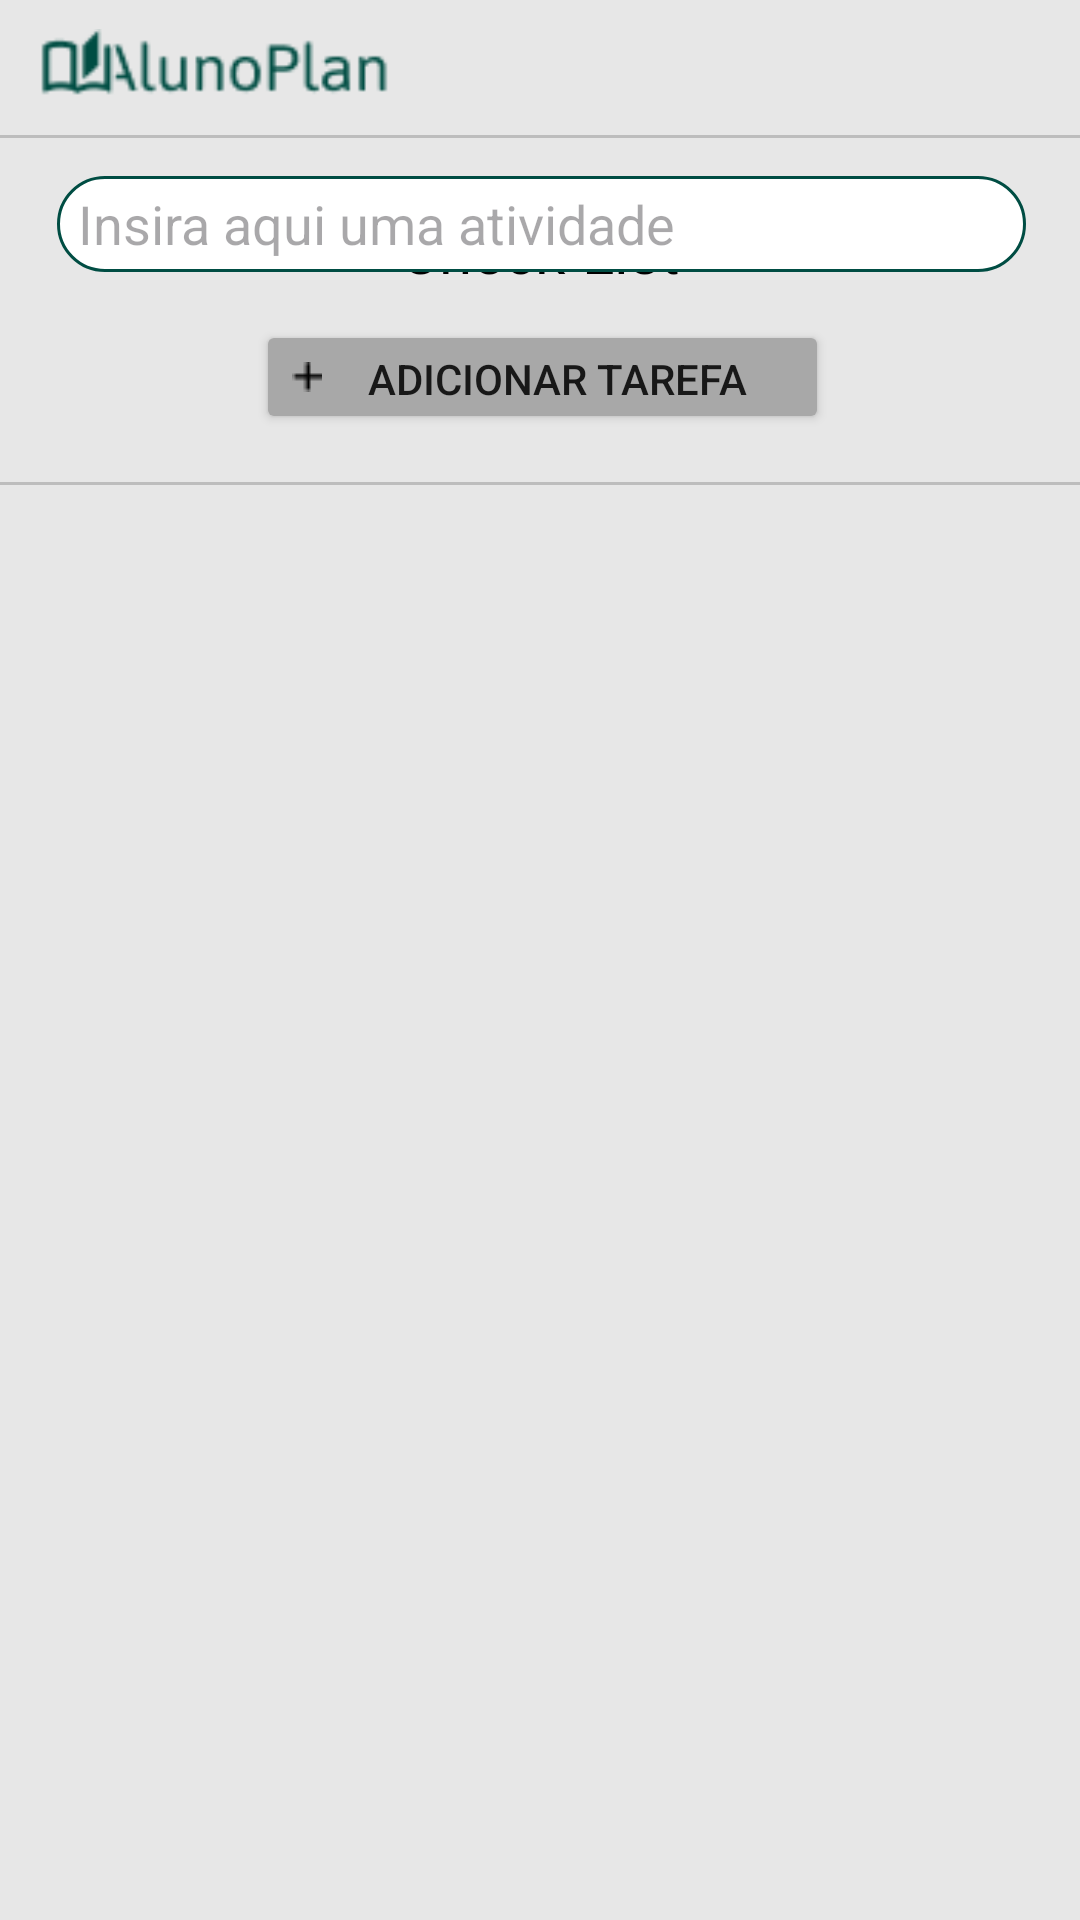

Layout XML and referenced resources for this Android screen:
<!-- AndroidManifest.xml: application theme Theme.GerenciaDeTarefas -->
<!-- res/layout/activity_checklist.xml -->
<?xml version="1.0" encoding="utf-8"?>
<androidx.constraintlayout.widget.ConstraintLayout xmlns:android="http://schemas.android.com/apk/res/android"
    xmlns:app="http://schemas.android.com/apk/res-auto"
    xmlns:tools="http://schemas.android.com/tools"
    android:layout_width="match_parent"
    android:layout_height="match_parent"
    android:background="@drawable/cor_de_fundo">

    <ImageView
        android:id="@+id/imageView2"
        android:layout_width="128dp"
        android:layout_height="29dp"
        android:layout_marginStart="8dp"
        android:layout_marginTop="8dp"
        android:src="@drawable/alunoplan"
        app:layout_constraintStart_toStartOf="parent"
        app:layout_constraintTop_toTopOf="parent" />

    <ImageView
        android:id="@+id/imageView3"
        android:layout_width="410dp"
        android:layout_height="1dp"
        android:layout_marginTop="8dp"
        app:layout_constraintStart_toStartOf="parent"
        app:layout_constraintTop_toBottomOf="@+id/imageView2"
        app:srcCompat="@drawable/linha_fina" />

    <TextView
        android:id="@+id/textView"
        android:layout_width="wrap_content"
        android:layout_height="wrap_content"
        android:layout_marginTop="24dp"
        android:fontFamily="sans-serif"
        android:text="Check-List"
        android:textColor="#000000"
        android:textSize="20sp"
        app:layout_constraintEnd_toEndOf="parent"
        app:layout_constraintStart_toStartOf="parent"
        app:layout_constraintTop_toBottomOf="@+id/imageView3" />

    <ScrollView
        android:id="@+id/scrollView2"
        android:layout_width="397dp"
        android:layout_height="684dp"
        app:layout_constraintBottom_toBottomOf="parent"
        app:layout_constraintEnd_toEndOf="parent"
        app:layout_constraintStart_toStartOf="parent"
        app:layout_constraintTop_toBottomOf="@+id/textView">

        <LinearLayout
            android:layout_width="match_parent"
            android:layout_height="wrap_content"
            android:orientation="vertical">

            <androidx.constraintlayout.widget.ConstraintLayout
                android:layout_width="match_parent"
                android:layout_height="743dp">

                <EditText
                    android:id="@+id/editTextText"
                    android:layout_width="323dp"
                    android:layout_height="32dp"
                    android:layout_marginTop="32dp"
                    android:background="@drawable/branco_comborda_embaixo"
                    android:ems="10"
                    android:hint="Insira aqui uma atividade"
                    android:inputType="text"
                    android:paddingLeft="7dp"
                    android:paddingTop="3dp"
                    android:paddingRight="7dp"
                    android:paddingBottom="3dp"
                    app:layout_constraintEnd_toEndOf="parent"
                    app:layout_constraintStart_toStartOf="parent"
                    app:layout_constraintTop_toTopOf="parent" />

                <Button
                    android:id="@+id/button2"
                    android:layout_width="191dp"
                    android:layout_height="38dp"
                    android:layout_marginTop="16dp"
                    android:backgroundTint="#A8A8A8"
                    android:drawableLeft="@drawable/add"
                    android:text="Adicionar tarefa"
                    android:textColor="#181818"
                    android:textSize="14sp"
                    app:layout_constraintEnd_toEndOf="parent"
                    app:layout_constraintHorizontal_bias="0.501"
                    app:layout_constraintStart_toStartOf="parent"
                    app:layout_constraintTop_toBottomOf="@+id/editTextText" />

                <ImageView
                    android:id="@+id/imageView4"
                    android:layout_width="0dp"
                    android:layout_height="1dp"
                    android:layout_marginTop="16dp"
                    app:layout_constraintEnd_toEndOf="parent"
                    app:layout_constraintStart_toStartOf="parent"
                    app:layout_constraintTop_toBottomOf="@+id/button2"
                    app:srcCompat="@drawable/linha_fina" />


                <androidx.recyclerview.widget.RecyclerView
                    android:id="@+id/listaDeTarefas"
                    android:layout_width="408dp"
                    android:layout_height="577dp"
                    app:layout_constraintEnd_toEndOf="parent"
                    app:layout_constraintStart_toStartOf="parent"
                    app:layout_constraintTop_toBottomOf="@+id/imageView4"
                    tools:listitem="@layout/lista_adapter"
                    tools:itemCount="2"
                    />

            </androidx.constraintlayout.widget.ConstraintLayout>
        </LinearLayout>
    </ScrollView>

</androidx.constraintlayout.widget.ConstraintLayout>
<!-- res/layout/lista_adapter.xml (included above) -->
<?xml version="1.0" encoding="utf-8"?>
<androidx.constraintlayout.widget.ConstraintLayout xmlns:android="http://schemas.android.com/apk/res/android"
    xmlns:app="http://schemas.android.com/apk/res-auto"
    xmlns:tools="http://schemas.android.com/tools"
    android:layout_width="match_parent"
    android:layout_height="match_parent"
    android:background="@drawable/cor_de_fundo">

    <androidx.cardview.widget.CardView
        android:layout_width="379dp"
        android:layout_height="39dp"
        android:layout_marginTop="8dp"
        app:cardElevation="10dp"
        app:layout_constraintEnd_toEndOf="parent"
        app:layout_constraintStart_toStartOf="parent"
        app:layout_constraintTop_toTopOf="parent">

        <androidx.constraintlayout.widget.ConstraintLayout
            android:layout_width="match_parent"
            android:layout_height="match_parent">

            <CheckBox
                android:id="@+id/checkBox"
                android:layout_width="328dp"
                android:layout_height="38dp"
                android:buttonTint="#004D43"
                android:text="CheckBox 1"
                app:layout_constraintBottom_toBottomOf="parent"
                app:layout_constraintStart_toStartOf="parent"
                app:layout_constraintTop_toTopOf="parent" />

            <ImageButton
                android:id="@+id/imageButton"
                android:layout_width="wrap_content"
                android:layout_height="wrap_content"
                android:layout_marginEnd="4dp"
                android:backgroundTint="#FFFFFF"
                app:layout_constraintBottom_toBottomOf="parent"
                app:layout_constraintEnd_toEndOf="parent"
                app:layout_constraintHorizontal_bias="0.8"
                app:layout_constraintStart_toEndOf="@+id/checkBox"
                app:layout_constraintTop_toTopOf="parent"
                app:layout_constraintVertical_bias="0.75"
                app:srcCompat="@drawable/lixo" />

        </androidx.constraintlayout.widget.ConstraintLayout>
    </androidx.cardview.widget.CardView>
</androidx.constraintlayout.widget.ConstraintLayout>
<!-- resources referenced by this layout -->
<resources>
  <!-- drawable add: png bitmap (drawable, 192 bytes) -->
  <!-- drawable alunoplan: png bitmap (drawable, 1587 bytes) -->
  <!-- drawable branco_comborda_embaixo (drawable) -->
  <?xml version="1.0" encoding="utf-8"?>
  <shape xmlns:android="http://schemas.android.com/apk/res/android"
  android:shape="rectangle">
  
  
  <solid android:color="#FFFFFF" />
  
  
  <stroke
  
      android:width="1dp"
      android:color="#004D43" />
  
  
  <corners  android:radius="18dp" /> 
  
  </shape>
  <!-- drawable cor_de_fundo (drawable) -->
  <?xml version="1.0" encoding="utf-8"?>
  <shape xmlns:android="http://schemas.android.com/apk/res/android"
      android:shape="rectangle">
  
      <solid android:color="#E7E7E7"/>
  </shape>
  <!-- drawable linha_fina (drawable) -->
  <?xml version="1.0" encoding="utf-8"?>
  <shape xmlns:android="http://schemas.android.com/apk/res/android"
      android:shape="rectangle">
  
      <solid android:color="#BDBDBD"/>
  </shape>
  <!-- drawable lixo: png bitmap (drawable, 262 bytes) -->
  <style name="Theme.GerenciaDeTarefas" parent="Base.Theme.GerenciaDeTarefas" />
  <style name="Base.Theme.GerenciaDeTarefas" parent="Theme.Material3.DayNight.NoActionBar">
          
          
      </style>
</resources>
